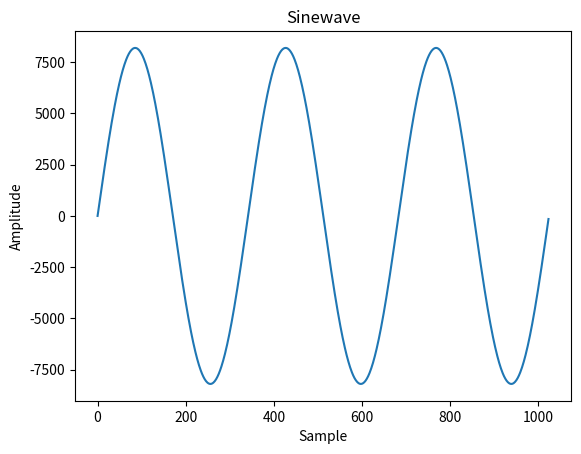

Reproduce this figure in Python.
import math
import matplotlib.pyplot as plt

# 生成正弦波数据
data = []
amplitude = 8191
for i in range(1024):
    # value = round(amplitude * math.sin(2 * math.pi * i / 1024))
    value = round(amplitude * math.sin( 6 * math.pi * i / 1024))
    data.append(value)

# 按组打印数据并绘制正弦波图像
plt.plot(data)
plt.title('Sinewave')
plt.xlabel('Sample')
plt.ylabel('Amplitude')

for i in range(128):
    group = data[i * 8: (i + 1) * 8]
    shifted_group = []
    for point in group:
        value = point << 2
        if value & 0x8000:
            value |= 0xffff0000  # 符号位扩展
        hex_string = format(value & 0xffff, '04X')
        shifted_group.append("16'h" + hex_string)

    shifted_group = shifted_group[::-1]  # 颠倒排序
    hex_group = ','.join(shifted_group)
    print(f"\'h{i:02x}:   dac_data    <= {{{hex_group}}};")

plt.show()
